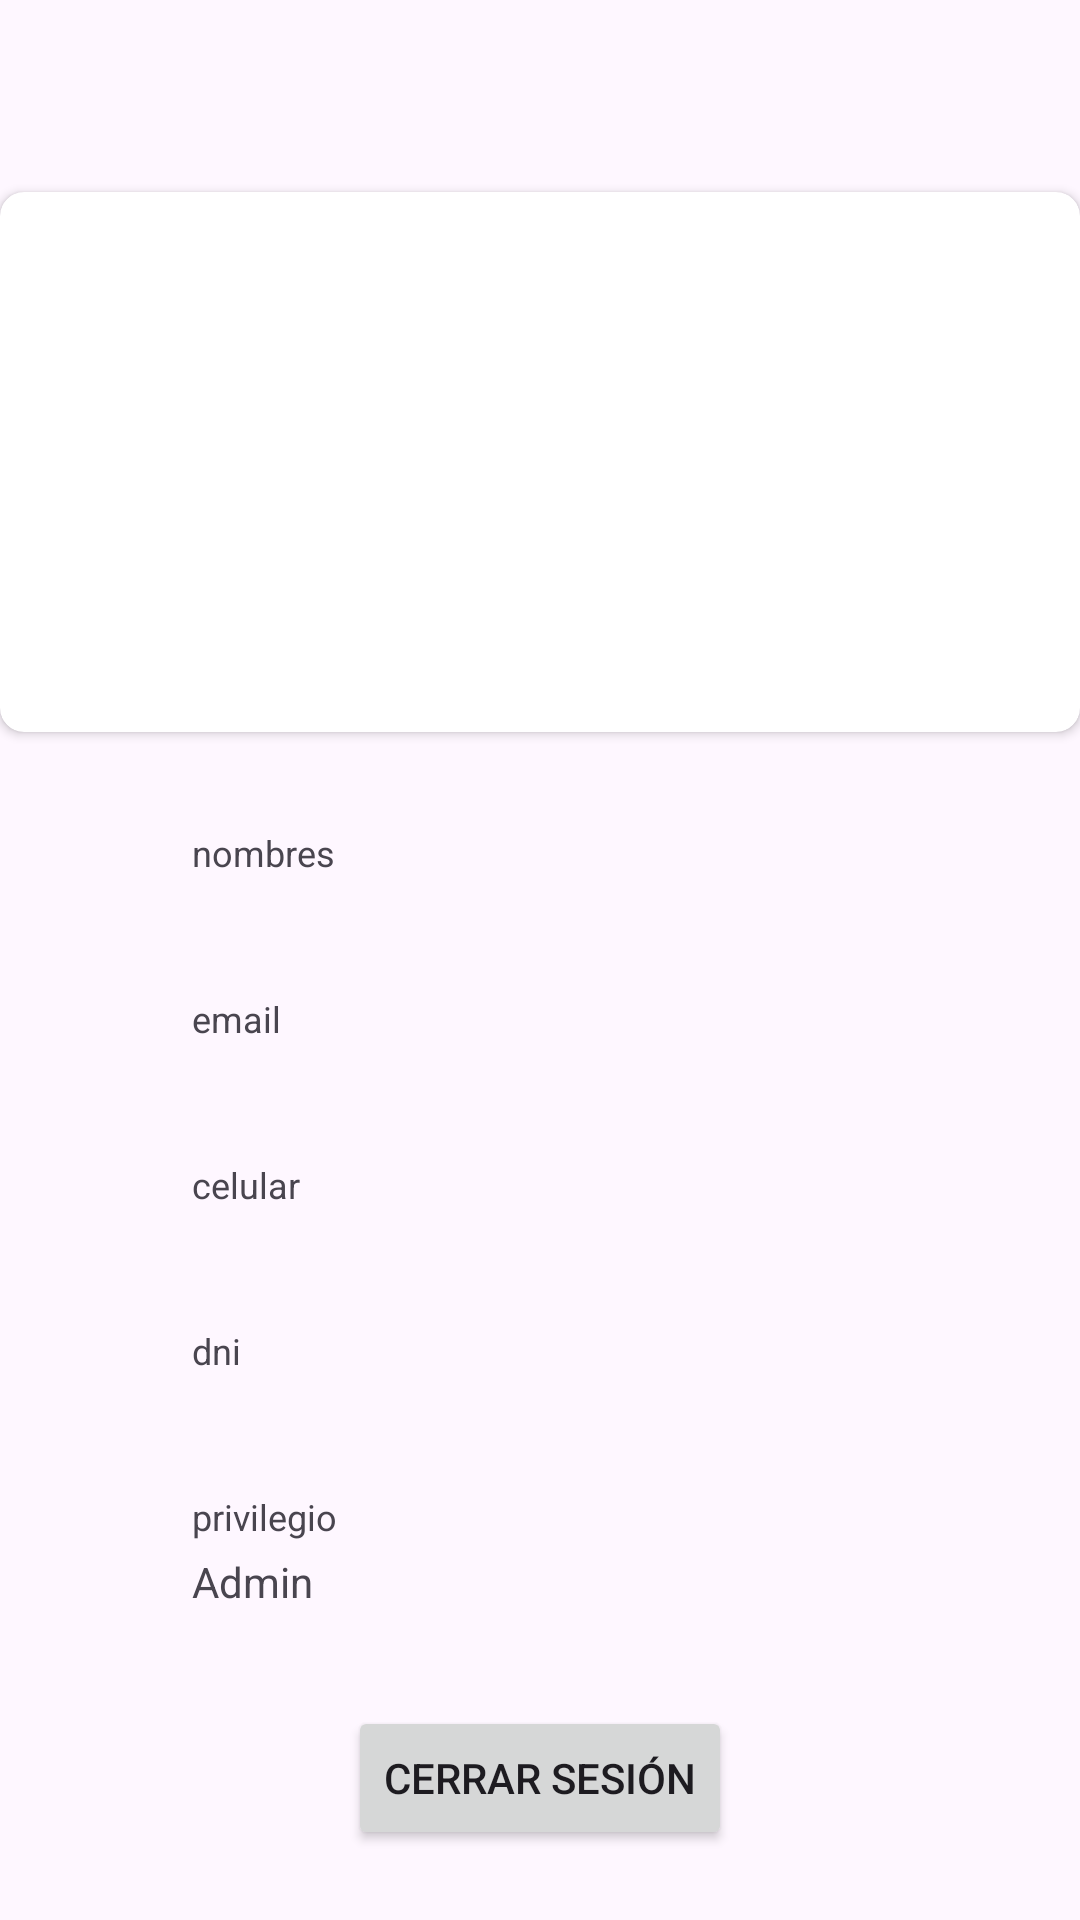

Reconstruct the res/layout file that produces this screen, plus the resources it refers to.
<!-- AndroidManifest.xml: application theme Theme.CameraSecure -->
<!-- res/layout/fragment_admin_micuenta.xml -->
<?xml version="1.0" encoding="utf-8"?>
<FrameLayout xmlns:android="http://schemas.android.com/apk/res/android"
    xmlns:tools="http://schemas.android.com/tools"
    android:layout_width="match_parent"
    android:layout_height="match_parent"
    xmlns:app="http://schemas.android.com/apk/res-auto"

    tools:context=".admin.admin_micuenta">


    <androidx.cardview.widget.CardView
        android:layout_width="match_parent"
        android:layout_height="wrap_content"
        android:layout_marginTop="64dp"
        android:elevation="10dp"
        app:cardCornerRadius="8dp">

        <ImageView
            android:id="@+id/uti_micuenta_imagen"
            android:layout_width="180dp"
            android:layout_height="180dp"
            android:layout_gravity="center_horizontal"
            android:background="@color/white"
            android:scaleType="centerCrop"
            android:src="@drawable/imagen_usuario_predefinida" />
    </androidx.cardview.widget.CardView>

    <LinearLayout
        android:layout_width="match_parent"
        android:layout_height="match_parent"
        android:orientation="vertical">

        <TextView
            android:id="@+id/textView1_uti_micuenta"
            android:layout_width="wrap_content"
            android:layout_height="wrap_content"
            android:layout_marginStart="64dp"
            android:layout_marginTop="276dp"
            android:text="nombres"
            android:textSize="12sp" />

        <TextView
            android:id="@+id/admin_micuenta_nombre"
            android:layout_width="288dp"
            android:layout_height="wrap_content"
            android:layout_marginStart="64dp"
            android:layout_marginTop="4dp" />

        <TextView
            android:id="@+id/textView2_uti_micuenta"
            android:layout_width="wrap_content"
            android:layout_height="wrap_content"
            android:layout_marginStart="64dp"
            android:layout_marginTop="16dp"
            android:text="email"
            android:textSize="12sp" />

        <TextView
            android:id="@+id/admin_micuenta_email"
            android:layout_width="288dp"
            android:layout_height="wrap_content"
            android:layout_marginStart="64dp"
            android:layout_marginTop="4dp" />

        <TextView
            android:id="@+id/textView3_uti_micuenta"
            android:layout_width="wrap_content"
            android:layout_height="wrap_content"
            android:layout_marginStart="64dp"
            android:layout_marginTop="16dp"
            android:text="celular"
            android:textSize="12sp" />

        <TextView
            android:id="@+id/admin_micuenta_celular"
            android:layout_width="288dp"
            android:layout_height="wrap_content"
            android:layout_marginStart="64dp"
            android:layout_marginTop="4dp" />

        <TextView
            android:id="@+id/textView4_uti_micuenta"
            android:layout_width="wrap_content"
            android:layout_height="wrap_content"
            android:layout_marginStart="64dp"
            android:layout_marginTop="16dp"
            android:text="dni"
            android:textSize="12sp" />

        <TextView
            android:id="@+id/admin_micuenta_dni"
            android:layout_width="288dp"
            android:layout_height="wrap_content"
            android:layout_marginStart="64dp"
            android:layout_marginTop="4dp" />

        <TextView
            android:id="@+id/textView7_uti_micuenta"
            android:layout_width="wrap_content"
            android:layout_height="wrap_content"
            android:layout_marginStart="64dp"
            android:layout_marginTop="16dp"
            android:text="privilegio"
            android:textSize="12sp" />

        <TextView
            android:id="@+id/uti_micuenta_privilegio"
            android:layout_width="288dp"
            android:layout_height="wrap_content"
            android:layout_marginStart="64dp"
            android:layout_marginTop="4dp"
            android:text="Admin" />

        <Button
            android:id="@+id/admin_micuenta_logout"
            android:layout_width="wrap_content"
            android:layout_height="wrap_content"
            android:layout_gravity="center_horizontal"
            android:layout_marginTop="32dp"
            android:text="Cerrar sesión" />
    </LinearLayout>

</FrameLayout>
<!-- resources referenced by this layout -->
<resources>
  <color name="white">#FFFFFFFF</color>
  <style name="Theme.CameraSecure" parent="Theme.Material3.DayNight">
          
          <item name="colorPrimary">@color/black</item>
          <item name="colorPrimaryVariant">#3C3C3C</item>
          <item name="colorOnPrimary">@color/white</item>
          
          <item name="colorSecondary">@color/white</item>
          <item name="colorSecondaryVariant">@color/white</item>
          <item name="colorOnSecondary">@color/black</item>
          
          <item name="android:statusBarColor" tools:targetApi="l">?attr/colorPrimaryVariant</item>
          
      </style>
  <color name="black">#FF000000</color>
</resources>
